Photos from the image-classification dataset "spectrograms" in the GitHub repository ethansheridansmith/AAI. Its 10 classes are: blues, classical, country, disco, hip-hop, jazz, metal, pop, reggae, rock.

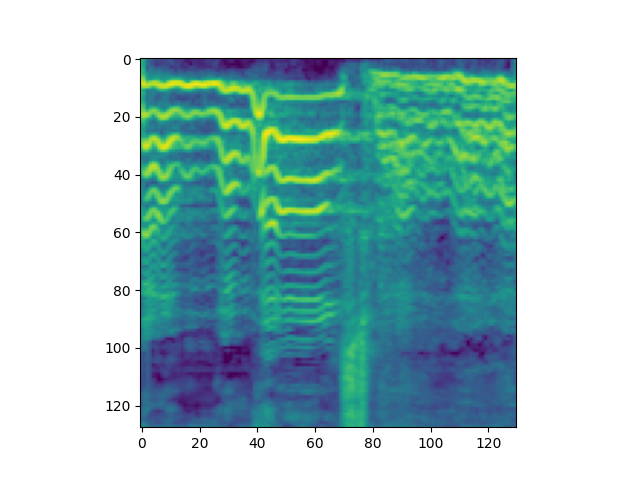
Label: pop

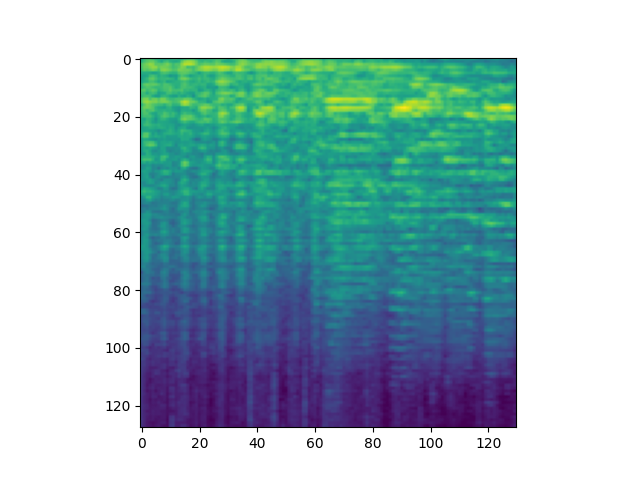
Label: classical

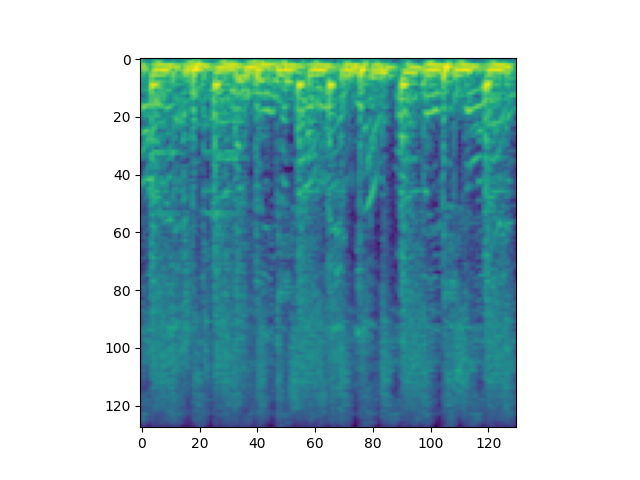
Label: hip-hop

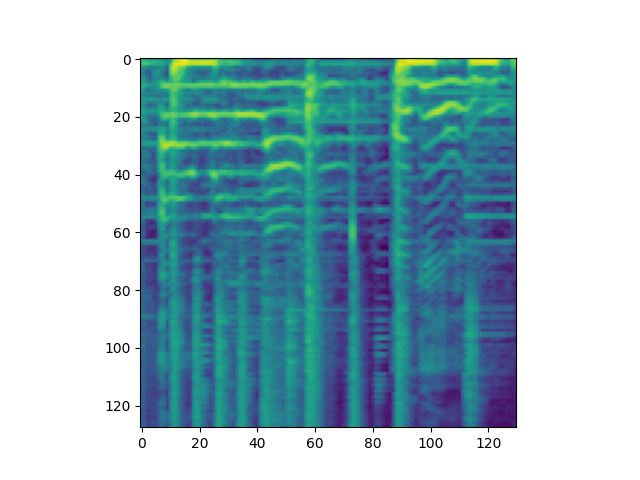
Label: reggae

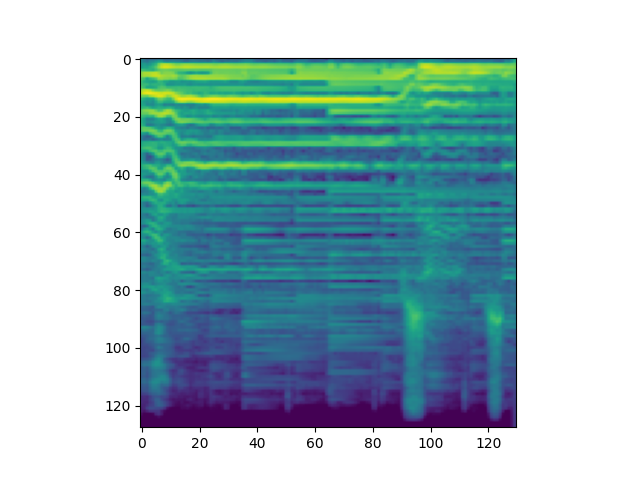
Label: country

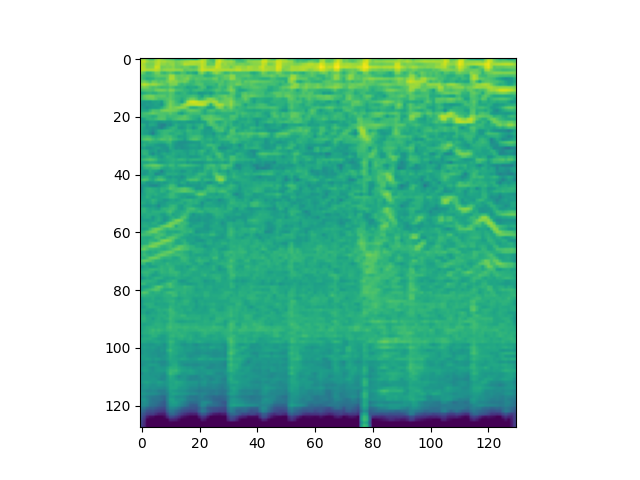
Label: metal
